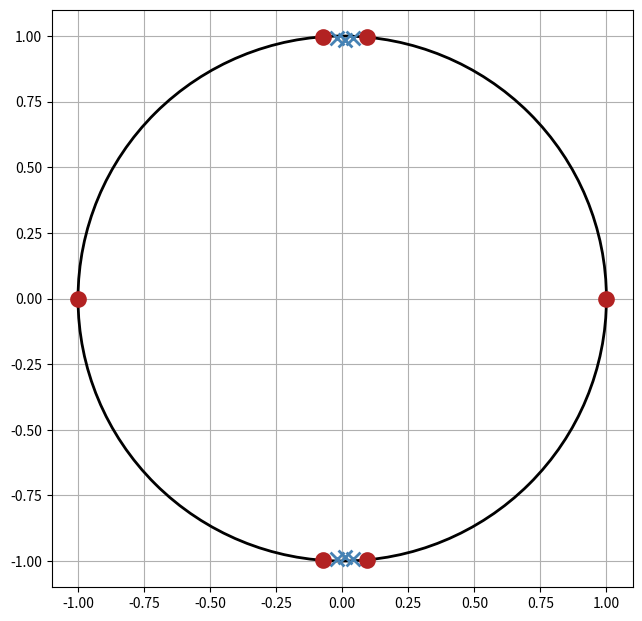
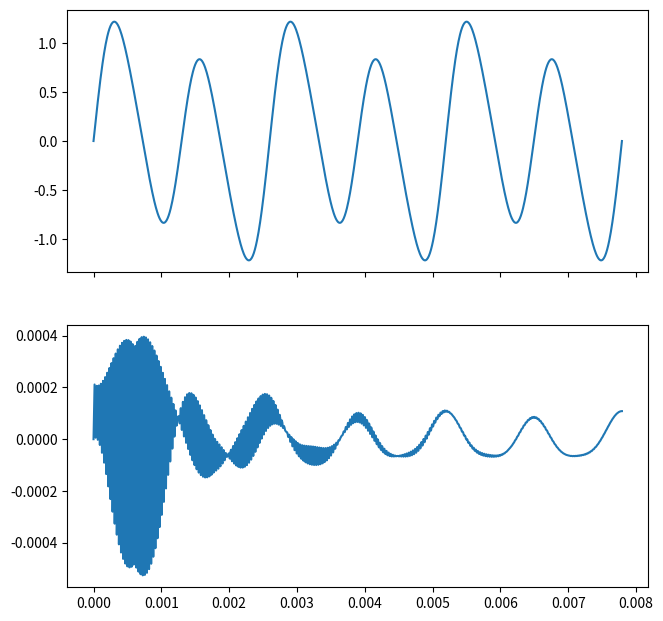

Reproduce these figures in Python, in order.
import numpy as np
import matplotlib.pyplot as plt
import numpy as np
import cmath

fig_width_cm = 18/ 2.4
fig_height_cm = 18/2.4

# 2.05580199e-03 -8.27899010e-05  1.99917959e-03  0.00000000e+00  -1.99917959e-03  8.27899010e-05 -2.05580199e-03
a0 = 2.05580199e-03
a1 = -8.27899010e-05
a2 = 1.99917959e-03
a3 = 0
a4 = -1.99917959e-03
a5 = 8.27899010e-05
a6 = -2.05580199e-03

# --------------------
# 1.         -0.06020081  2.93894423 -0.11797858  2.88129071 -0.05786016   0.94225528
d0 = 1
d1 = -0.06020081
d2 = 2.93894423
d3 = -0.11797858
d4 = 2.88129071
d5 = -0.05786016
d6 = 0.94225528


num = np.array([a0, a1, a2, a3, a4, a5, a6])
den = np.array([d0, d1, d2, d3, d4, d5, d6])

g = 2**27
numG = np.around(num*g, decimals=0)
denG = np.around(den*g, decimals=0)

print(f'NUM: {numG}')
print(f'DEN: {denG}')

# denG = np.flipud(denG)
# numG = np.flipud(numG)
roots = np.roots(denG)
nRoots = np.roots(numG)
print(roots)

for i,_ in enumerate(roots):
    print(f'polo {i}, norma: {abs(roots[i])}')
    

circle1 = plt.Circle((0, 0), 1, color='black', fill = False, linewidth = 2, zorder = 5)
fig, axs = plt.subplots(figsize = (fig_width_cm, fig_height_cm), nrows = 1, ncols = 1)
axs.add_patch(circle1)
axs.scatter(roots.real,roots.imag,s=100,marker='x',color='steelblue',linewidths=2, zorder = 5)
axs.scatter(nRoots.real, nRoots.imag, s=100, marker="o", color="firebrick", linewidths=2, zorder=5)
plt.grid()
plt.savefig("pzmap_gain.png", bbox_inches = "tight")
plt.show(block = False)


f = 770
tf = 6*1/f
t = np.linspace(0,tf,1000)
x = 0.3*np.sin(2*np.pi*f/2*t) + 1*np.sin(2*np.pi*f*t) + 0.1*np.sin(2*np.pi*2*f*t)

u = [0,0,0,0,0,0,0]
y = [0,0,0,0,0,0,0]
filter_signal = []
for _,i in enumerate(x):
    print(i)
    u[6] = u[5]
    u[5] = u[4]
    u[4] = u[3]
    u[3] = u[2]
    u[2] = u[1]
    u[1] = u[0]
    u[0] = i

    y[6] = y[5]
    y[5] = y[4]
    y[4] = y[3]
    y[3] = y[2]
    y[2] = y[1]
    y[1] = y[0]
    y[0] = a6*u[6] + a5*u[5] + a4*u[4] + a3*u[3] + a2*u[2] + a1*u[1] + a0*u[0] - d6*y[6] - d5*y[5] - d4*y[4] - d3*y[3] - d2*y[2] - d1*y[1]

    filter_signal.append(y[0])

fig, axs = plt.subplots(figsize=(fig_width_cm, fig_height_cm), nrows = 2, ncols = 1, sharex=True)
axs[0].plot(t,x)
axs[1].plot(t,filter_signal)
plt.show()
